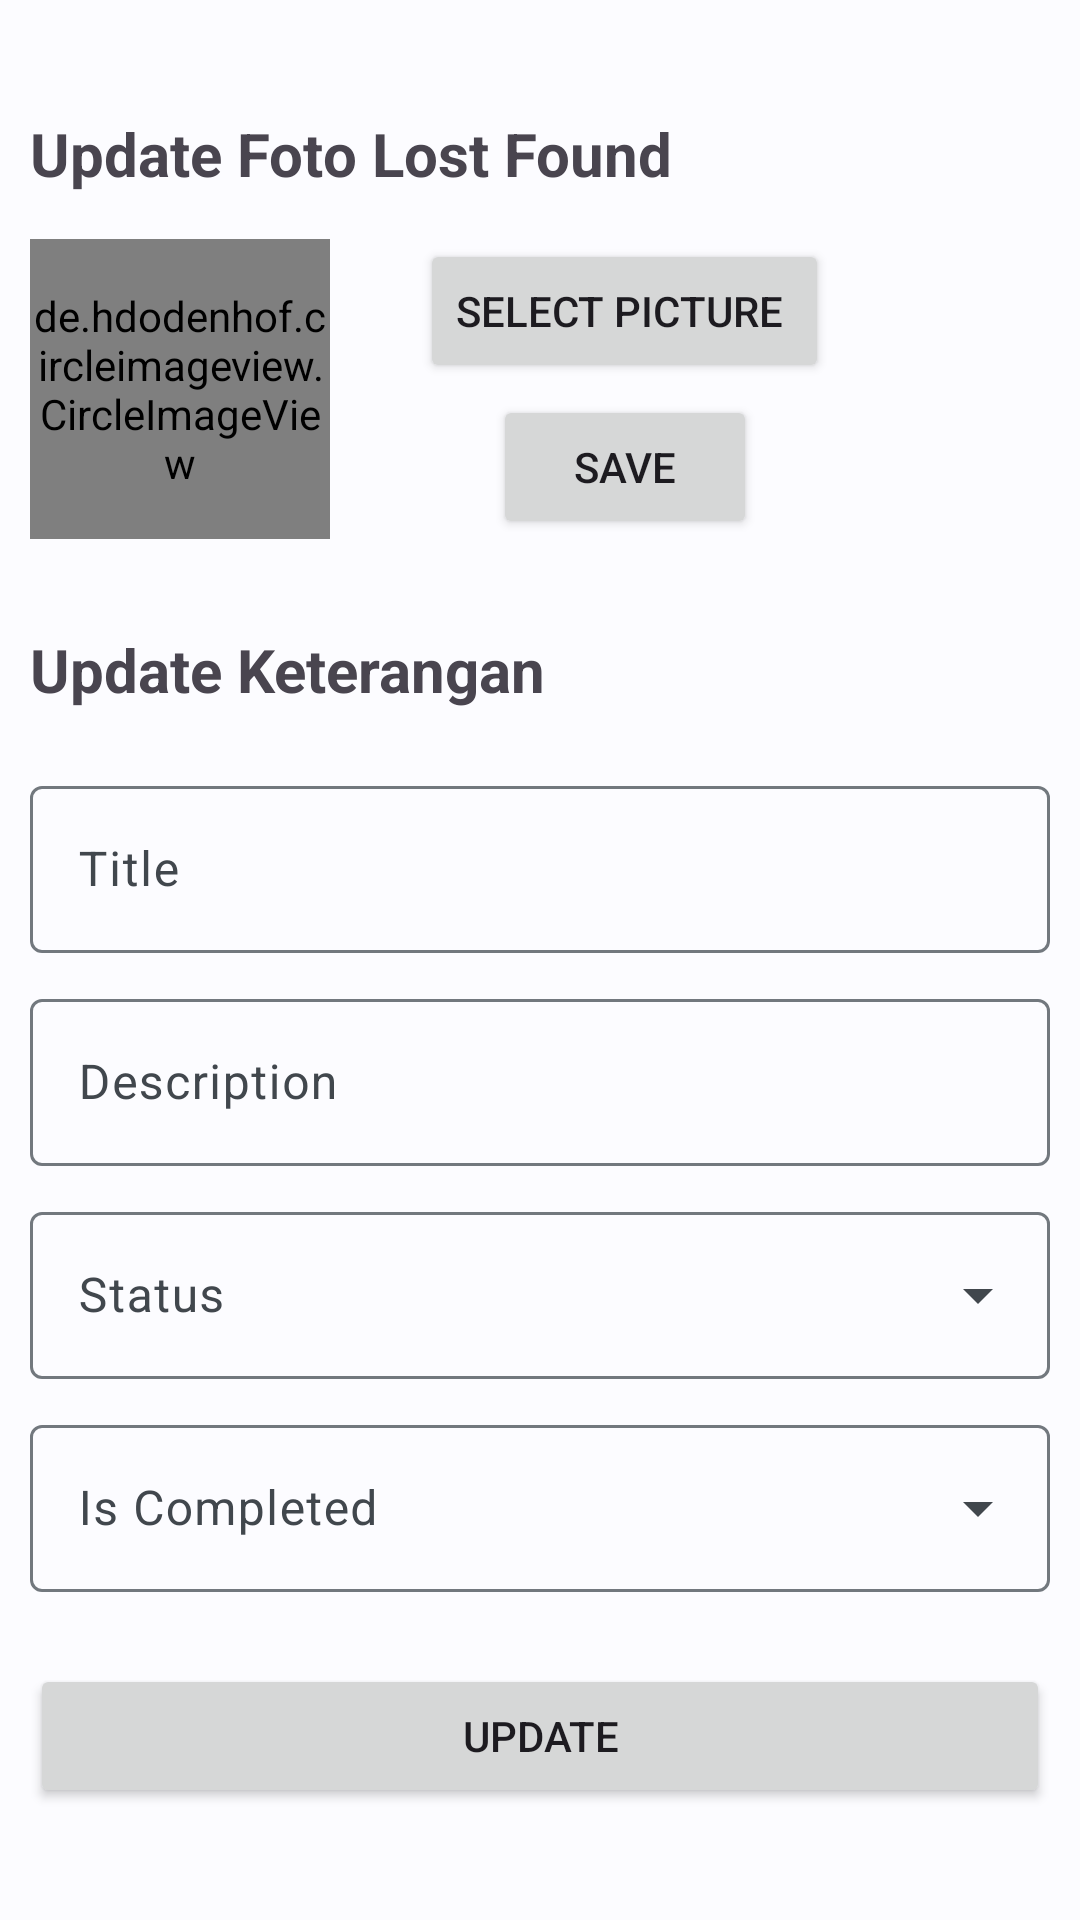

This screen was rendered from an Android layout file. Write that file and the resources it references.
<!-- AndroidManifest.xml: application theme Theme.LostAndFound -->
<!-- res/layout/activity_update_item.xml -->
<?xml version="1.0" encoding="utf-8"?>
<layout xmlns:android="http://schemas.android.com/apk/res/android"
    xmlns:app="http://schemas.android.com/apk/res-auto"
    xmlns:tools="http://schemas.android.com/tools">

    <androidx.constraintlayout.widget.ConstraintLayout
        android:id="@+id/main"
        android:layout_width="match_parent"
        android:layout_height="match_parent"
        tools:context=".UpdateItem">

        <androidx.constraintlayout.widget.ConstraintLayout
            android:layout_width="match_parent"
            android:paddingHorizontal="10dp"
            android:layout_height="match_parent">

            <androidx.constraintlayout.widget.ConstraintLayout
                android:layout_width="match_parent"
                app:layout_constraintTop_toTopOf="parent"
                app:layout_constraintEnd_toEndOf="parent"
                app:layout_constraintStart_toStartOf="parent"
                app:layout_constraintBottom_toBottomOf="parent"
                android:layout_height="wrap_content">

                <TextView
                    android:id="@+id/text_update_profile"
                    android:layout_width="wrap_content"
                    android:layout_height="wrap_content"
                    android:text="Update Foto Lost Found"
                    android:textSize="20sp"
                    app:layout_constraintTop_toTopOf="parent"
                    android:textStyle="bold"
                    app:layout_constraintStart_toStartOf="parent" />

                <de.hdodenhof.circleimageview.CircleImageView
                    android:id="@+id/tempat_foto_update"
                    android:layout_width="100dp"
                    android:layout_height="100dp"
                    android:layout_marginTop="15dp"
                    android:src="@drawable/default_profile_pict"
                    app:civ_border_color="#000"
                    app:civ_border_width="1dp"
                    app:layout_constraintStart_toStartOf="parent"
                    app:layout_constraintTop_toBottomOf="@id/text_update_profile" />

                <TextView
                    android:id="@+id/text_update_keterangan"
                    android:layout_width="wrap_content"
                    android:layout_height="wrap_content"
                    android:text="Update Keterangan"
                    android:textSize="20sp"
                    android:textStyle="bold"
                    android:layout_marginTop="30dp"
                    app:layout_constraintTop_toBottomOf="@id/tempat_foto_update"
                    app:layout_constraintStart_toStartOf="parent" />

                <com.google.android.material.textfield.TextInputLayout
                    android:id="@+id/input_judul"
                    android:layout_width="match_parent"
                    app:layout_constraintStart_toStartOf="parent"
                    app:layout_constraintEnd_toEndOf="parent"
                    app:layout_constraintTop_toBottomOf="@id/text_update_keterangan"
                    android:layout_height="wrap_content"
                    android:hint="Title"
                    android:layout_marginTop="20dp"
                    tools:ignore="HardcodedText">

                    <com.google.android.material.textfield.TextInputEditText
                        android:id="@+id/input_title_update"
                        android:layout_width="match_parent"
                        android:inputType="textCapWords"
                        android:layout_height="wrap_content"
                        />

                </com.google.android.material.textfield.TextInputLayout>

                <com.google.android.material.textfield.TextInputLayout
                    android:id="@+id/input_description"
                    android:layout_width="match_parent"
                    app:layout_constraintStart_toStartOf="parent"
                    app:layout_constraintEnd_toEndOf="parent"
                    app:layout_constraintTop_toBottomOf="@id/input_judul"
                    android:layout_marginTop="10dp"
                    android:layout_height="wrap_content"
                    android:hint="Description"
                    tools:ignore="HardcodedText">

                    <com.google.android.material.textfield.TextInputEditText
                        android:layout_width="match_parent"
                        android:id="@+id/input_desc_update"
                        android:inputType="textCapWords"
                        android:layout_height="wrap_content"
                        />

                </com.google.android.material.textfield.TextInputLayout>

                <com.google.android.material.textfield.TextInputLayout
                    android:id="@+id/input_status"
                    android:layout_width="match_parent"
                    app:layout_constraintStart_toStartOf="parent"
                    app:layout_constraintEnd_toEndOf="parent"
                    app:layout_constraintTop_toBottomOf="@id/input_description"
                    android:layout_marginTop="10dp"
                    android:layout_height="wrap_content"
                    style="@style/Widget.Material3.TextInputLayout.OutlinedBox.ExposedDropdownMenu"
                    android:hint="Status"
                    tools:ignore="HardcodedText">

                    <AutoCompleteTextView
                        android:layout_width="match_parent"
                        android:layout_height="wrap_content"
                        android:id="@+id/input_status_update"
                        android:inputType="none"
                        app:simpleItems="@array/status"
                        tools:ignore="LabelFor" />

                </com.google.android.material.textfield.TextInputLayout>

                <com.google.android.material.textfield.TextInputLayout
                    android:id="@+id/input_completed"
                    style="@style/Widget.Material3.TextInputLayout.OutlinedBox.ExposedDropdownMenu"
                    android:layout_width="match_parent"
                    android:layout_height="wrap_content"
                    android:layout_marginTop="10dp"
                    android:hint="Is Completed"
                    app:layout_constraintEnd_toEndOf="parent"
                    app:layout_constraintStart_toStartOf="parent"
                    app:layout_constraintTop_toBottomOf="@id/input_status"
                    tools:ignore="HardcodedText">

                    <AutoCompleteTextView
                        android:id="@+id/input_completed_update"
                        android:layout_width="match_parent"
                        android:layout_height="wrap_content"
                        android:inputType="none"
                        app:simpleItems="@array/completed"
                        tools:ignore="LabelFor" />

                </com.google.android.material.textfield.TextInputLayout>


                <Button
                    android:id="@+id/button_update_lostandfound"
                    android:layout_width="match_parent"
                    android:layout_height="wrap_content"
                    android:layout_marginTop="24dp"
                    android:text="Update"
                    app:layout_constraintStart_toStartOf="parent"
                    app:layout_constraintTop_toBottomOf="@+id/input_completed"
                    tools:ignore="HardcodedText" />

                <Button
                    android:id="@+id/button_select_update"
                    android:layout_width="wrap_content"
                    android:layout_height="wrap_content"
                    android:text="Select Picture "
                    app:layout_constraintStart_toEndOf="@+id/tempat_foto_update"
                    app:layout_constraintTop_toTopOf="@+id/tempat_foto_update"
                    android:layout_marginStart="30dp"/>

                <Button
                    android:id="@+id/button3"
                    android:layout_width="wrap_content"
                    android:layout_height="wrap_content"
                    android:layout_marginStart="30dp"
                    android:text="Save"
                    app:layout_constraintBottom_toBottomOf="@+id/tempat_foto_update"
                    app:layout_constraintEnd_toEndOf="@+id/button_select_update"
                    app:layout_constraintStart_toEndOf="@+id/tempat_foto_update" />

            </androidx.constraintlayout.widget.ConstraintLayout>


        </androidx.constraintlayout.widget.ConstraintLayout>


    </androidx.constraintlayout.widget.ConstraintLayout>

</layout>
<!-- resources referenced by this layout -->
<resources>
  <array name="completed">
          <item>Yes</item>
          <item>No</item>
      </array>
  <array name="status">
          <item>Lost</item>
          <item>Found</item>
      </array>
  <style name="Theme.LostAndFound" parent="Theme.Material3.Light.NoActionBar">
          <item name="colorPrimary">@color/md_theme_light_primary</item>
          <item name="colorOnPrimary">@color/md_theme_light_onPrimary</item>
          <item name="colorPrimaryContainer">@color/md_theme_light_primaryContainer</item>
          <item name="colorOnPrimaryContainer">@color/md_theme_light_onPrimaryContainer</item>
          <item name="colorSecondary">@color/md_theme_light_secondary</item>
          <item name="colorOnSecondary">@color/md_theme_light_onSecondary</item>
          <item name="colorSecondaryContainer">@color/md_theme_light_secondaryContainer</item>
          <item name="colorOnSecondaryContainer">@color/md_theme_light_onSecondaryContainer</item>
          <item name="colorTertiary">@color/md_theme_light_tertiary</item>
          <item name="colorOnTertiary">@color/md_theme_light_onTertiary</item>
          <item name="colorTertiaryContainer">@color/md_theme_light_tertiaryContainer</item>
          <item name="colorOnTertiaryContainer">@color/md_theme_light_onTertiaryContainer</item>
          <item name="colorError">@color/md_theme_light_error</item>
          <item name="colorErrorContainer">@color/md_theme_light_errorContainer</item>
          <item name="colorOnError">@color/md_theme_light_onError</item>
          <item name="colorOnErrorContainer">@color/md_theme_light_onErrorContainer</item>
          <item name="android:colorBackground">@color/md_theme_light_background</item>
          <item name="colorOnBackground">@color/md_theme_light_onBackground</item>
          <item name="colorSurface">@color/md_theme_light_surface</item>
          <item name="colorOnSurface">@color/md_theme_light_onSurface</item>
          <item name="colorSurfaceVariant">@color/md_theme_light_surfaceVariant</item>
          <item name="colorOnSurfaceVariant">@color/md_theme_light_onSurfaceVariant</item>
          <item name="colorOutline">@color/md_theme_light_outline</item>
          <item name="colorOnSurfaceInverse">@color/md_theme_light_inverseOnSurface</item>
          <item name="colorSurfaceInverse">@color/md_theme_light_inverseSurface</item>
          <item name="colorPrimaryInverse">@color/md_theme_light_inversePrimary</item>
      </style>
  <color name="md_theme_light_primary">#006495</color>
  <color name="md_theme_light_onPrimary">#FFFFFF</color>
  <color name="md_theme_light_primaryContainer">#CBE6FF</color>
  <color name="md_theme_light_onPrimaryContainer">#001E30</color>
  <color name="md_theme_light_secondary">#50606F</color>
  <color name="md_theme_light_onSecondary">#FFFFFF</color>
  <color name="md_theme_light_secondaryContainer">#D4E4F6</color>
  <color name="md_theme_light_onSecondaryContainer">#0C1D29</color>
  <color name="md_theme_light_tertiary">#0061A2</color>
  <color name="md_theme_light_onTertiary">#FFFFFF</color>
  <color name="md_theme_light_tertiaryContainer">#D1E4FF</color>
  <color name="md_theme_light_onTertiaryContainer">#001D36</color>
  <color name="md_theme_light_error">#BA1A1A</color>
  <color name="md_theme_light_errorContainer">#FFDAD6</color>
  <color name="md_theme_light_onError">#FFFFFF</color>
  <color name="md_theme_light_onErrorContainer">#410002</color>
  <color name="md_theme_light_background">#FCFCFF</color>
  <color name="md_theme_light_onBackground">#1A1C1E</color>
  <color name="md_theme_light_surface">#FCFCFF</color>
  <color name="md_theme_light_onSurface">#1A1C1E</color>
  <color name="md_theme_light_surfaceVariant">#DEE3EA</color>
  <color name="md_theme_light_onSurfaceVariant">#41474D</color>
  <color name="md_theme_light_outline">#72787E</color>
  <color name="md_theme_light_inverseOnSurface">#F0F0F3</color>
  <color name="md_theme_light_inverseSurface">#2E3133</color>
  <color name="md_theme_light_inversePrimary">#8FCDFF</color>
</resources>
